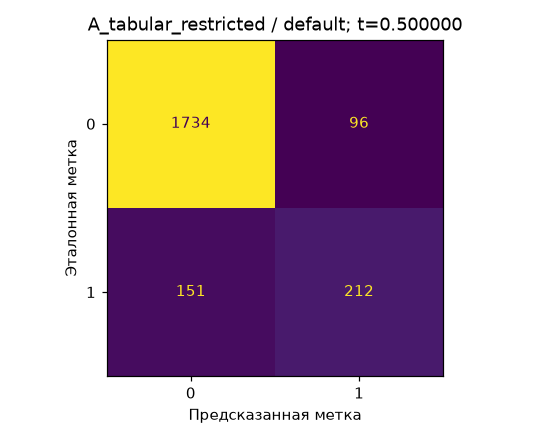

The table this chart was drawn from, first rows:
, 0, 1
0, 1734, 96
1, 151, 212
